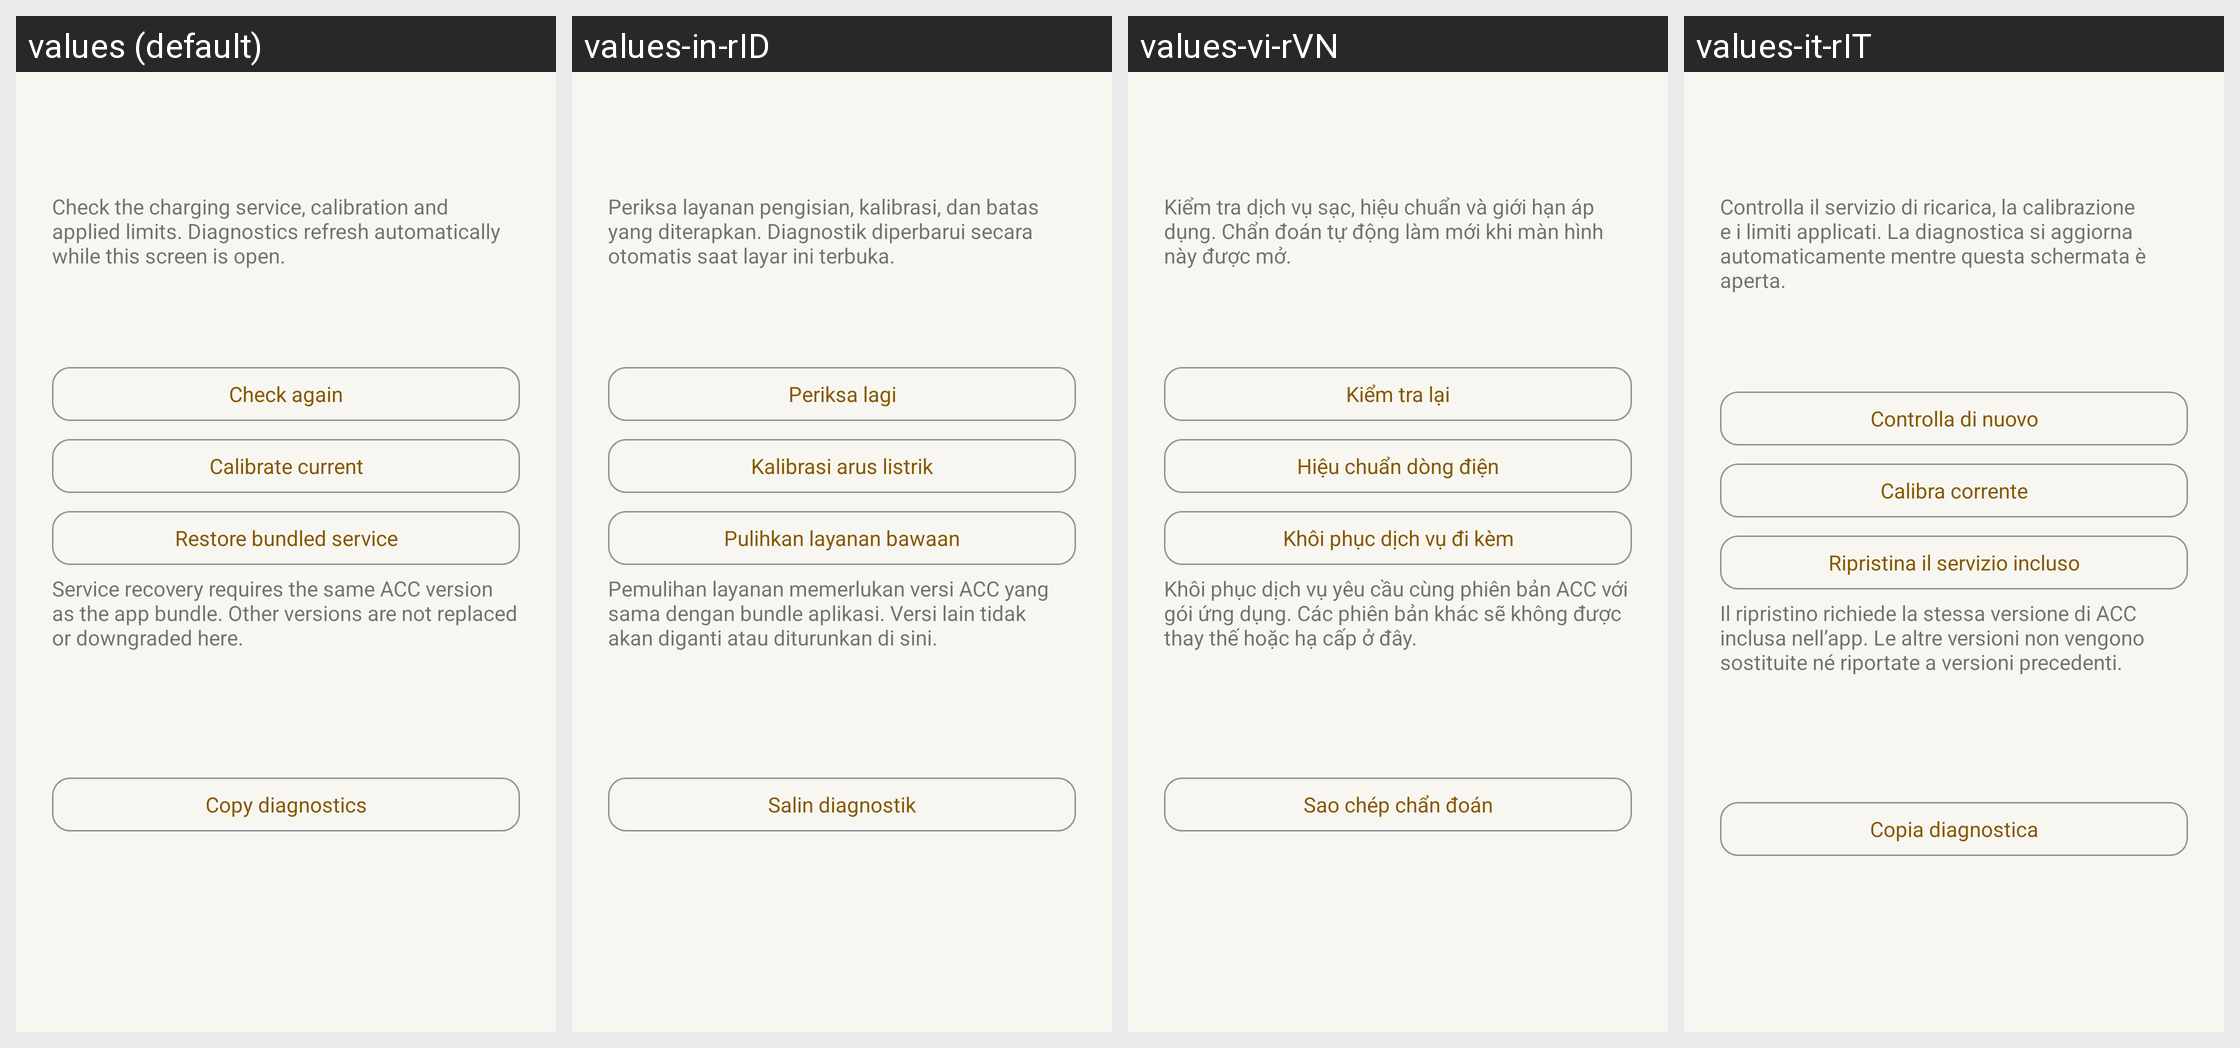

Locale-by-locale string values for the Android screen shown in this grid:
Android screen res/layout/activity_acc_troubleshoot.xml rendered under 4 locales, left to right: values (default), values-in-rID, values-vi-rVN, values-it-rIT. Device: Nexus 5 (rendered at 1080×1920; each locale shown at half size, 540×960, under a caption strip naming it); theme AccaTheme.DayNight.
Other locales in the repository, not shown: values-ar-rSA, values-cs-rCZ, values-de-rDE, values-el-rGR, values-es-rES, values-fr-rFR, values-hu-rHU, values-ja-rJP, values-ko-rKR, values-nl-rNL, values-pl-rPL, values-pt-rBR, values-pt-rPT, values-si-rLK, values-tr-rTR, values-uk-rUA, values-zh-rCN, values-zh-rTW.
Strings drawn on this screen, with the default value and each locale's value (text and hints the layout hard-codes, and strings that could not be matched under every locale, appear in the picture but are not listed):

troubleshoot_intro
  values: Check the charging service, calibration and applied limits. Diagnostics refresh automatically while this screen is open.
  values-in-rID: Periksa layanan pengisian, kalibrasi, dan batas yang diterapkan. Diagnostik diperbarui secara otomatis saat layar ini terbuka.
  values-vi-rVN: Kiểm tra dịch vụ sạc, hiệu chuẩn và giới hạn áp dụng. Chẩn đoán tự động làm mới khi màn hình này được mở.
  values-it-rIT: Controlla il servizio di ricarica, la calibrazione e i limiti applicati. La diagnostica si aggiorna automaticamente mentre questa schermata è aperta.

troubleshoot_refresh
  values: Check again
  values-in-rID: Periksa lagi
  values-vi-rVN: Kiểm tra lại
  values-it-rIT: Controlla di nuovo

troubleshoot_calibrate
  values: Calibrate current
  values-in-rID: Kalibrasi arus listrik
  values-vi-rVN: Hiệu chuẩn dòng điện
  values-it-rIT: Calibra corrente

troubleshoot_restore
  values: Restore bundled service
  values-in-rID: Pulihkan layanan bawaan
  values-vi-rVN: Khôi phục dịch vụ đi kèm
  values-it-rIT: Ripristina il servizio incluso

troubleshoot_incompatible_version
  values: Service recovery requires the same ACC version as the app bundle. Other versions are not replaced or downgraded here.
  values-in-rID: Pemulihan layanan memerlukan versi ACC yang sama dengan bundle aplikasi. Versi lain tidak akan diganti atau diturunkan di sini.
  values-vi-rVN: Khôi phục dịch vụ yêu cầu cùng phiên bản ACC với gói ứng dụng. Các phiên bản khác sẽ không được thay thế hoặc hạ cấp ở đây.
  values-it-rIT: Il ripristino richiede la stessa versione di ACC inclusa nell’app. Le altre versioni non vengono sostituite né riportate a versioni precedenti.

troubleshoot_copy
  values: Copy diagnostics
  values-in-rID: Salin diagnostik
  values-vi-rVN: Sao chép chẩn đoán
  values-it-rIT: Copia diagnostica
